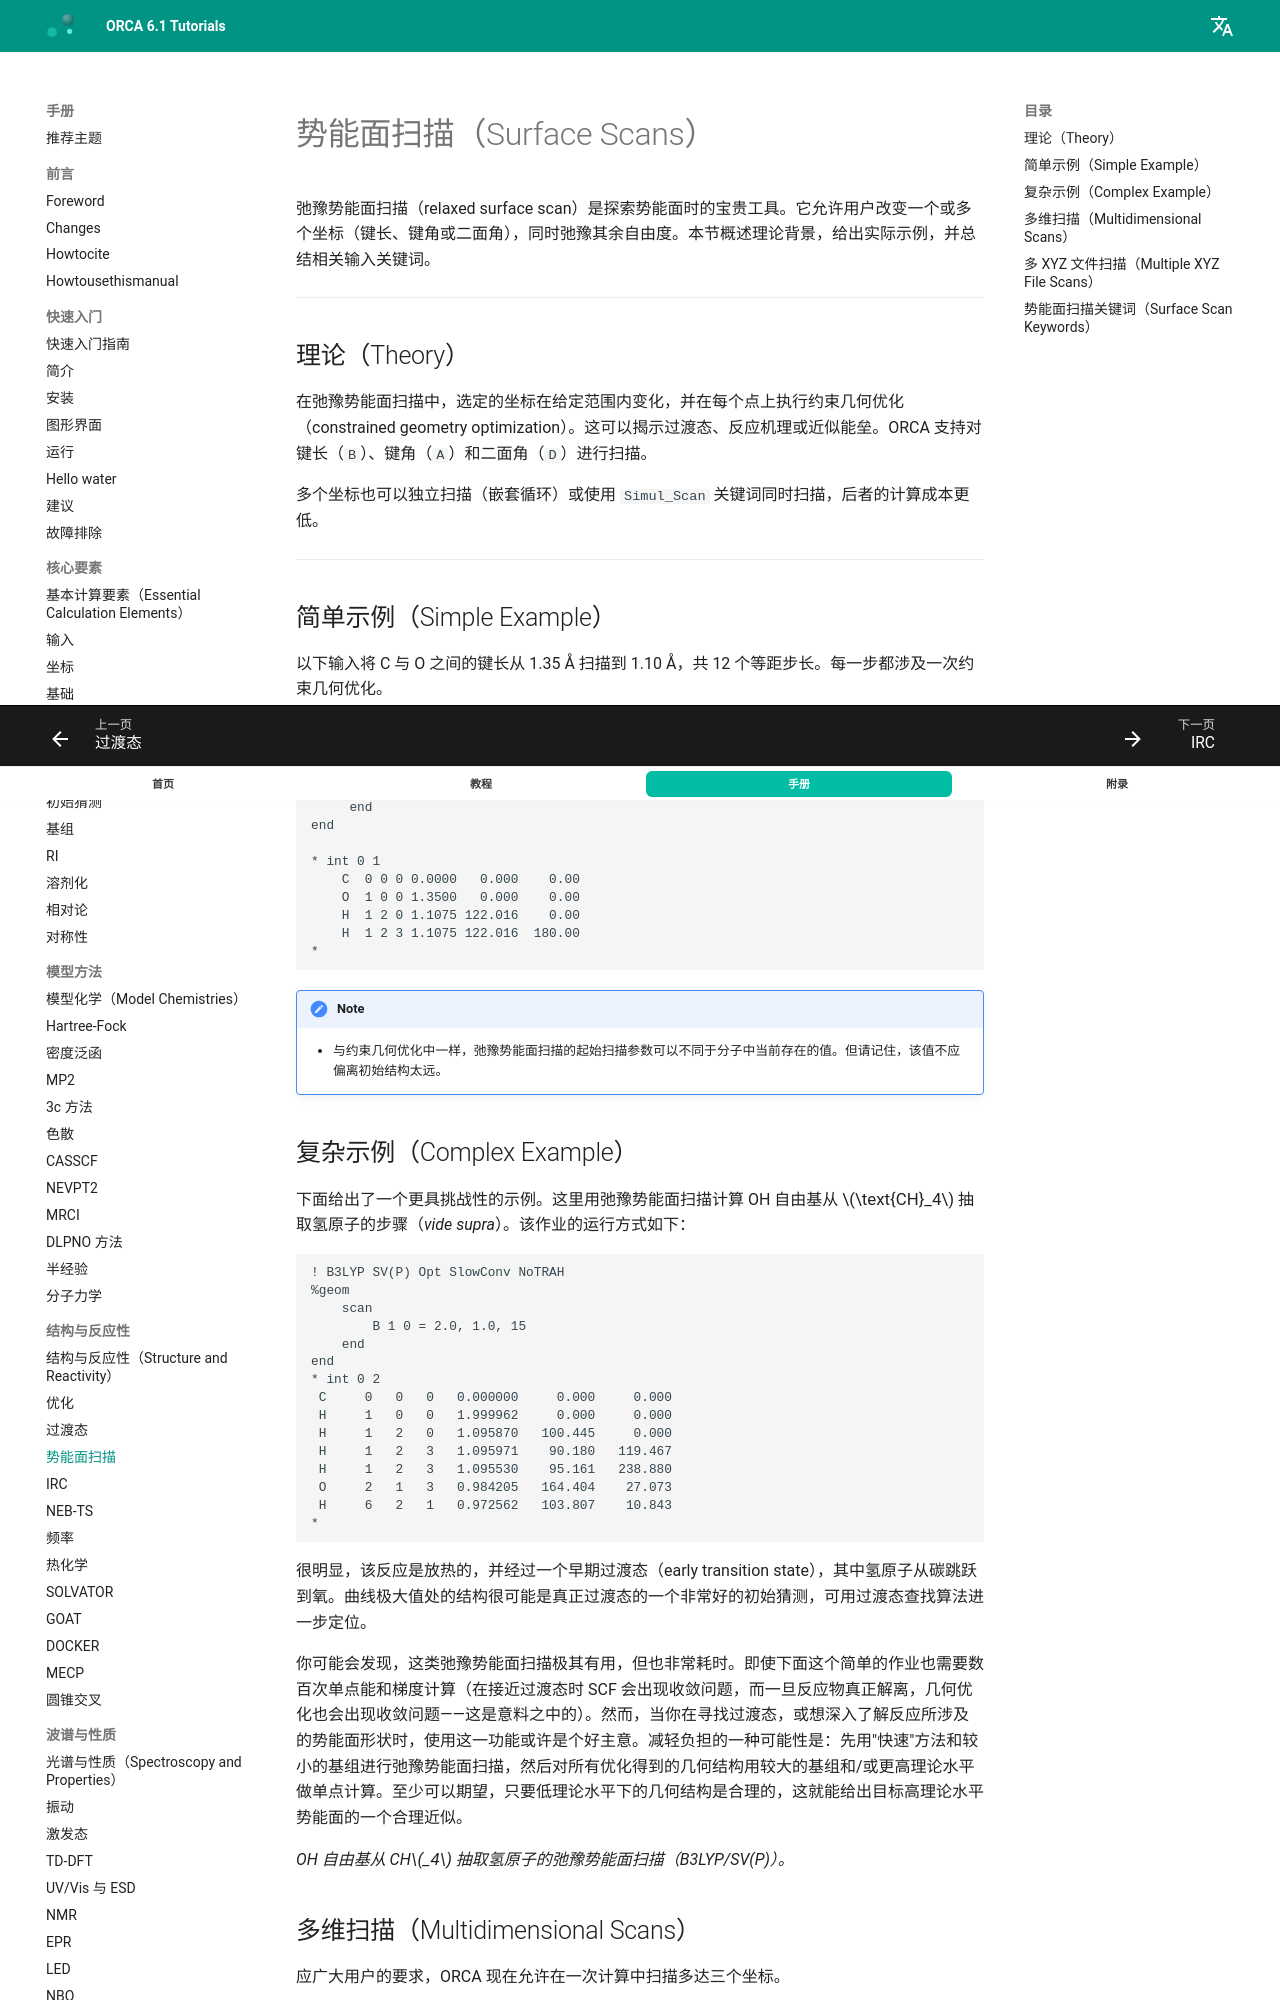

repository: wxyhgk/orca-docs · page: zh/manual/contents/structurereactivity/optimizations_scans/index.html · generator: mkdocs

<a id="sec:structurereactivity.optimization.scans"></a>
# 势能面扫描（Surface Scans）

弛豫势能面扫描（relaxed surface scan）是探索势能面时的宝贵工具。它允许用户改变一个或多个坐标（键长、键角或二面角），同时弛豫其余自由度。本节概述理论背景，给出实际示例，并总结相关输入关键词。

---
<a id="sec:structurereactivity.optimization.relaxedsurface"></a>
## 理论（Theory）

在弛豫势能面扫描中，选定的坐标在给定范围内变化，并在每个点上执行约束几何优化（constrained geometry optimization）。这可以揭示过渡态、反应机理或近似能垒。ORCA 支持对键长（`B`）、键角（`A`）和二面角（`D`）进行扫描。

多个坐标也可以独立扫描（嵌套循环）或使用 `Simul_Scan` 关键词同时扫描，后者的计算成本更低。

---

## 简单示例（Simple Example）

以下输入将 C 与 O 之间的键长从 1.35 Å 扫描到 1.10 Å，共 12 个等距步长。每一步都涉及一次约束几何优化。

```
! B3LYP SV(P) Opt
%geom 
     scan
        B 0 1 = 1.35, 1.10, 12 # C-O distance that will be scanned
     end
end

* int 0 1
    C  0 0 0 0.0000   0.000    0.00
    O  1 0 0 1.3500   0.000    0.00
    H  1 2 0 1.1075 122.016    0.00
    H  1 2 3 1.1075 122.016  180.00
*
```

!!! note

    -   与约束几何优化中一样，弛豫势能面扫描的起始扫描参数可以不同于分子中当前存在的值。但请记住，该值不应偏离初始结构太远。
